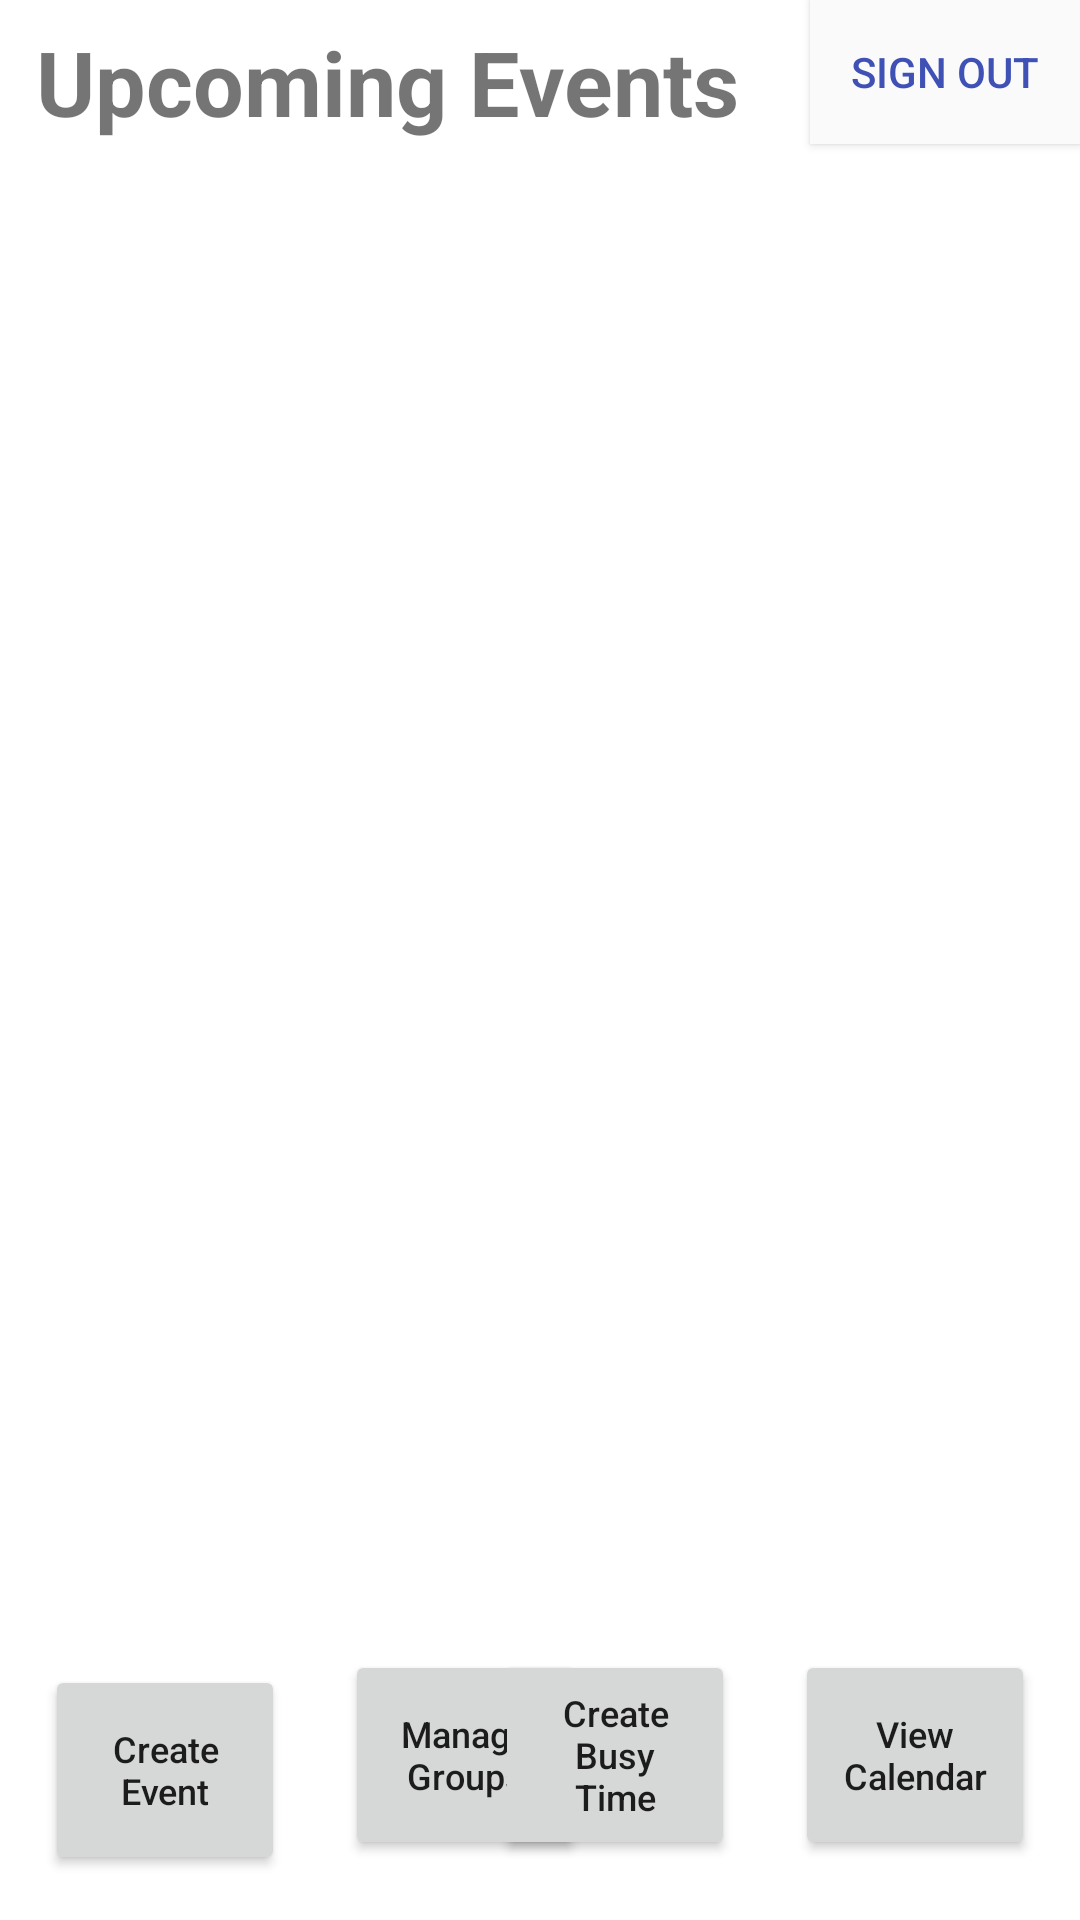

Here is an Android app screen rendered from its layout file. Give the layout XML and the strings, colors and styles it references.
<!-- AndroidManifest.xml: application theme AppTheme -->
<!-- res/layout/main_calendar.xml -->
<?xml version="1.0" encoding="utf-8"?>
<LinearLayout xmlns:android="http://schemas.android.com/apk/res/android"
    android:layout_width="match_parent"
    android:layout_height="match_parent">

    <RelativeLayout
        android:layout_width="match_parent"
        android:layout_height="match_parent">

        <Button
            android:id="@+id/update_GCAPI"
            android:layout_width="80dp"
            android:layout_height="70dp"

            android:layout_alignParentRight="true"
            android:layout_alignParentBottom="true"
            android:layout_marginBottom="20dp"
            android:layout_marginRight="15dp"
            android:textSize="12sp"
            android:textAllCaps="false"
            android:text="View Calendar" />

        <Button
            android:id="@+id/manage_groups"
            android:layout_width="80dp"
            android:layout_height="70dp"

            android:layout_alignParentBottom="true"
            android:layout_toRightOf="@+id/new_create_event"
            android:layout_marginLeft="20dp"
            android:layout_marginBottom="20dp"
            android:textSize="12sp"
            android:textAllCaps="false"
            android:text="Manage Groups" />

        <Button
            android:id="@+id/new_create_event"
            android:layout_width="80dp"
            android:layout_height="70dp"

            android:layout_alignLeft="@+id/calendarView3"
            android:layout_alignParentBottom="true"
            android:layout_marginBottom="15dp"
            android:layout_marginLeft="15dp"
            android:textSize="12sp"
            android:textAllCaps="false"
            android:text="Create Event" />

        <Button
            android:id="@+id/sign_out_button"
            android:layout_width="90dp"
            android:layout_height="48dp"
            android:layout_alignParentEnd="true"
            android:layout_alignParentRight="true"
            android:layout_alignParentTop="true"
            android:background="#FAFAFA"
            android:text="Sign Out"
            android:textColor="@color/colorPrimary" />

        <Button
            android:id="@+id/new_busy_time"

            android:layout_width="80dp"
            android:layout_height="70dp"

            android:layout_alignParentBottom="true"
            android:layout_marginBottom="20dp"
            android:layout_toLeftOf="@+id/update_GCAPI"
            android:layout_marginRight="20dp"
            android:textSize="12sp"
            android:textAllCaps="false"
            android:text="Create Busy Time" />

        <TextView
            android:id="@+id/textView"
            android:layout_width="wrap_content"
            android:layout_height="wrap_content"
            android:layout_alignParentLeft="true"
            android:layout_alignParentStart="true"
            android:layout_marginTop="7dp"
            android:layout_marginLeft="12dp"
            android:textStyle="bold"
            android:text="Upcoming Events"
            android:textSize="30sp"/>

        <TextView
            android:id="@+id/event_listing"
            android:layout_width="wrap_content"
            android:layout_height="wrap_content"
            android:layout_below="@+id/textView"
            android:layout_marginTop="12dp"
            android:layout_marginLeft="12dp"
            android:layout_weight="1"
            android:text=""/>


    </RelativeLayout>

</LinearLayout>
<!-- resources referenced by this layout -->
<resources>
  <color name="colorPrimary">#3f51b5</color>
</resources>
